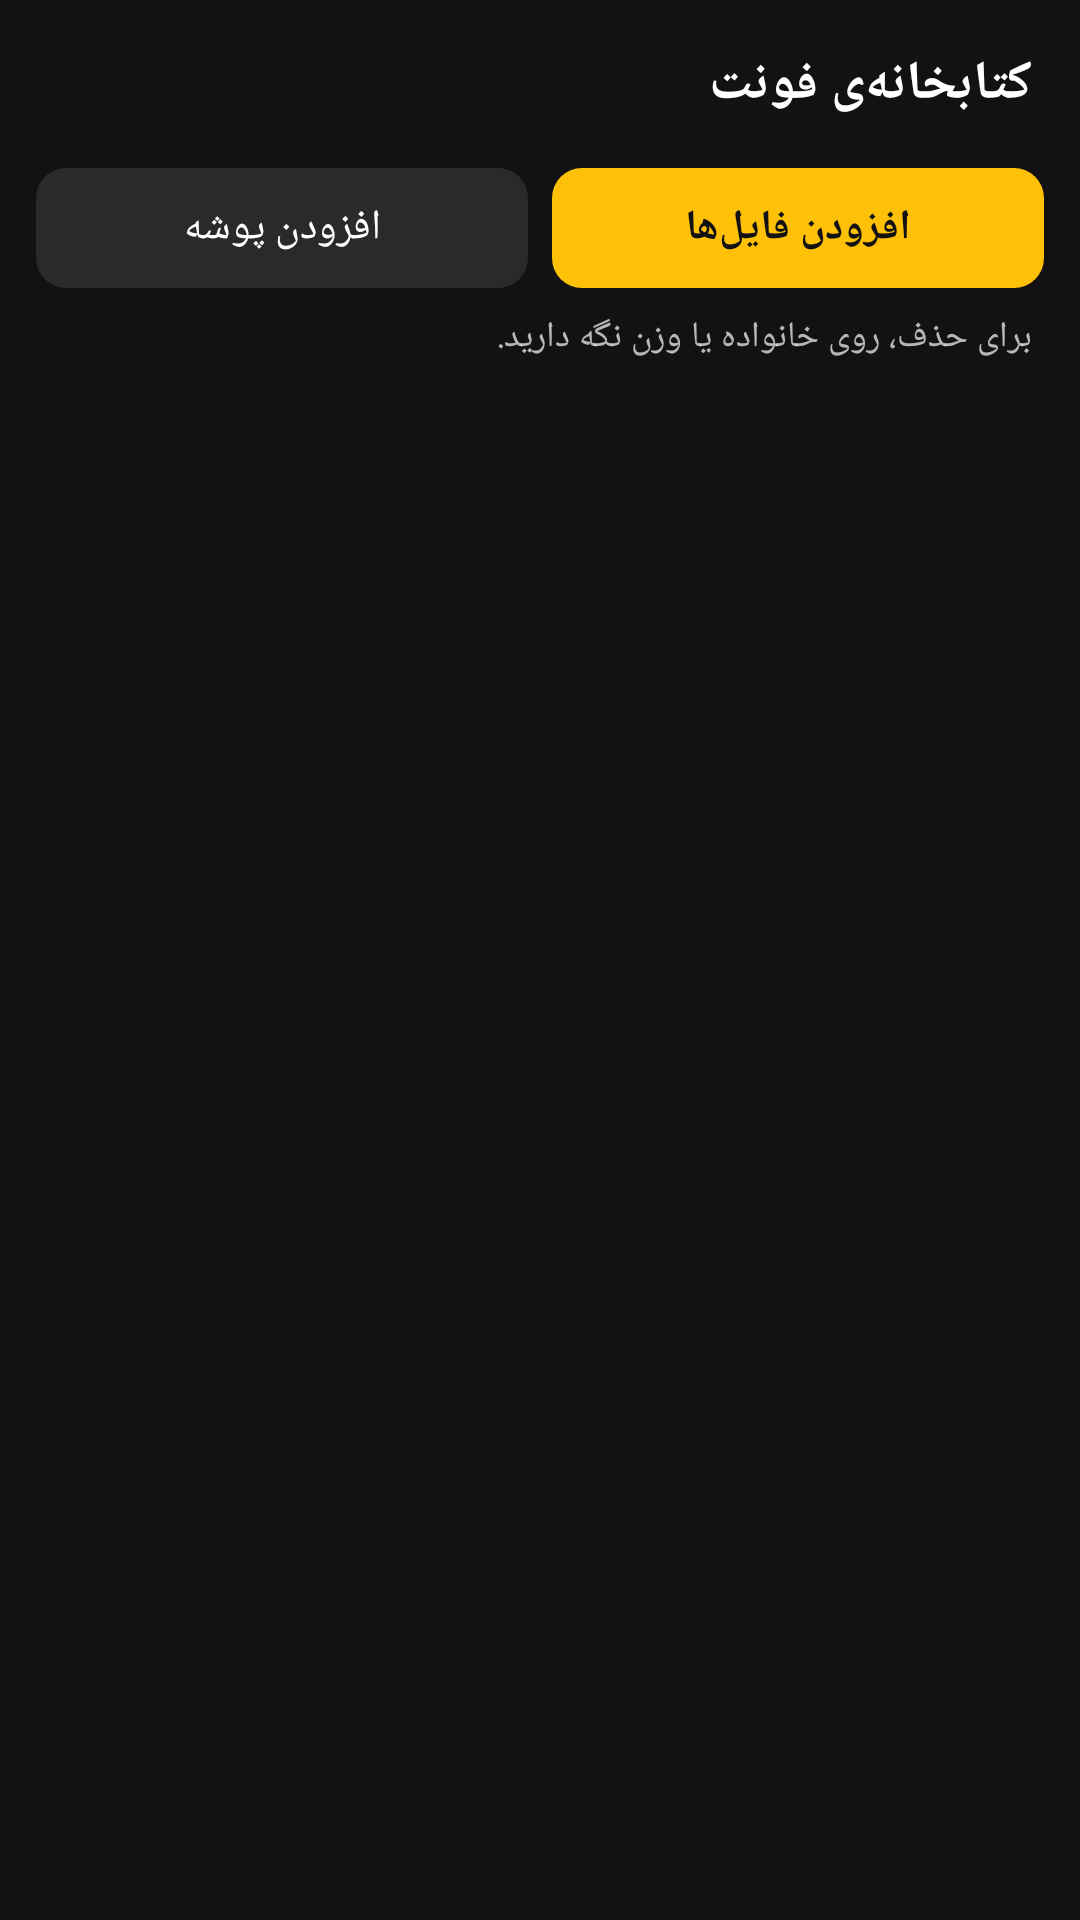

The Android layout XML behind this screen, and the referenced resources:
<!-- AndroidManifest.xml: application theme AppTheme -->
<!-- res/layout/activity_fonts.xml -->
<?xml version="1.0" encoding="utf-8"?>
<LinearLayout xmlns:android="http://schemas.android.com/apk/res/android"
    android:id="@+id/root"
    android:layout_width="match_parent"
    android:layout_height="match_parent"
    android:layoutDirection="rtl"
    android:orientation="vertical"
    android:background="@color/bg">

    <TextView
        android:layout_width="match_parent"
        android:layout_height="56dp"
        android:gravity="center_vertical"
        android:paddingStart="16dp"
        android:paddingEnd="16dp"
        android:text="@string/fonts_title"
        android:textColor="@color/text"
        android:textSize="18sp"
        android:textStyle="bold" />

    <LinearLayout
        android:layout_width="match_parent"
        android:layout_height="wrap_content"
        android:orientation="horizontal"
        android:paddingStart="12dp"
        android:paddingEnd="12dp">

        <Button
            android:id="@+id/btnFiles"
            style="@style/Btn.Accent"
            android:layout_width="0dp"
            android:layout_height="wrap_content"
            android:layout_marginEnd="8dp"
            android:layout_weight="1"
            android:text="@string/add_files" />

        <Button
            android:id="@+id/btnFolder"
            style="@style/Btn"
            android:layout_width="0dp"
            android:layout_height="wrap_content"
            android:layout_weight="1"
            android:text="@string/add_folder" />
    </LinearLayout>

    <TextView
        android:id="@+id/tvHelp"
        android:layout_width="match_parent"
        android:layout_height="wrap_content"
        android:paddingStart="16dp"
        android:paddingTop="8dp"
        android:paddingEnd="16dp"
        android:text="@string/fonts_help"
        android:textColor="@color/text_dim"
        android:textSize="12sp" />

    <ExpandableListView
        android:id="@+id/list"
        android:layout_width="match_parent"
        android:layout_height="0dp"
        android:layout_weight="1"
        android:childDivider="@android:color/transparent"
        android:divider="#22FFFFFF"
        android:dividerHeight="1dp"
        android:groupIndicator="@null" />

    <TextView
        android:id="@+id/tvEmpty"
        android:layout_width="match_parent"
        android:layout_height="0dp"
        android:layout_weight="1"
        android:gravity="center"
        android:padding="32dp"
        android:text="@string/fonts_empty"
        android:textColor="@color/text_dim"
        android:textSize="14sp"
        android:visibility="gone" />
</LinearLayout>
<!-- resources referenced by this layout -->
<resources>
  <color name="bg">#FF121212</color>
  <color name="text">#FFFFFFFF</color>
  <color name="text_dim">#B3FFFFFF</color>
  <string name="add_files">افزودن فایل‌ها</string>
  <string name="add_folder">افزودن پوشه</string>
  <string name="fonts_empty">هنوز فونتی اضافه نشده.\n\nچند فایل TTF / OTF / TTC یا یک فایل ZIP را با هم انتخاب کنید، یا یک پوشه‌ی کامل را اضافه کنید. وزن‌های هر خانواده خودکار شناسایی می‌شوند.</string>
  <string name="fonts_help">برای حذف، روی خانواده یا وزن نگه دارید.</string>
  <string name="fonts_title">کتابخانه‌ی فونت</string>
  <style name="Btn">
          <item name="android:background">@drawable/btn_bg</item>
          <item name="android:textColor">@color/text</item>
          <item name="android:textSize">14sp</item>
          <item name="android:minHeight">40dp</item>
          <item name="android:minWidth">40dp</item>
          <item name="android:paddingStart">12dp</item>
          <item name="android:paddingEnd">12dp</item>
          <item name="android:gravity">center</item>
          <item name="android:textAllCaps">false</item>
          <item name="android:stateListAnimator">@null</item>
          <item name="android:singleLine">true</item>
      </style>
  <style name="Btn.Accent">
          <item name="android:background">@drawable/btn_accent</item>
          <item name="android:textColor">#FF121212</item>
          <item name="android:textStyle">bold</item>
      </style>
  <style name="AppTheme" parent="android:Theme.Material.NoActionBar">
          <item name="android:colorAccent">@color/accent</item>
          <item name="android:colorPrimary">@color/bg</item>
          <item name="android:colorPrimaryDark">@color/bg</item>
          <item name="android:colorControlActivated">@color/accent</item>
          <item name="android:windowBackground">@color/bg</item>
          <item name="android:statusBarColor">@color/bg</item>
          <item name="android:navigationBarColor">@color/panel</item>
          <item name="android:textColorPrimary">@color/text</item>
          <item name="android:alertDialogTheme">@style/DialogTheme</item>
      </style>
  <!-- drawable btn_bg (drawable) -->
  <?xml version="1.0" encoding="utf-8"?>
  <ripple xmlns:android="http://schemas.android.com/apk/res/android" android:color="#33FFFFFF">
      <item><shape><solid android:color="@color/field"/><corners android:radius="10dp"/></shape></item>
  </ripple>
  <!-- drawable btn_accent (drawable) -->
  <?xml version="1.0" encoding="utf-8"?>
  <ripple xmlns:android="http://schemas.android.com/apk/res/android" android:color="#33000000">
      <item><shape><solid android:color="@color/accent"/><corners android:radius="10dp"/></shape></item>
  </ripple>
  <color name="accent">#FFFFC107</color>
  <color name="panel">#FF1E1E1E</color>
  <style name="DialogTheme" parent="android:Theme.Material.Dialog.Alert">
          <item name="android:colorAccent">@color/accent</item>
          <item name="android:colorControlActivated">@color/accent</item>
      </style>
  <color name="field">#FF2A2A2A</color>
</resources>
